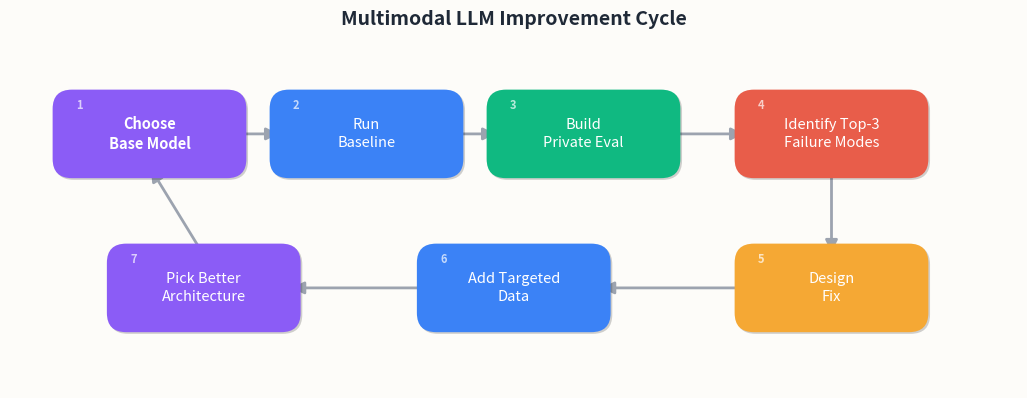

The script that saved this image: (Note: this script raises an exception after producing the figure.)
#!/usr/bin/env python3
"""Multimodal LLM Improvement Cycle (EN)."""

import numpy as np
import matplotlib.pyplot as plt
import matplotlib.patheffects as pe
from matplotlib.patches import FancyBboxPatch, FancyArrowPatch

BG = "#fdfcf9"
RED = "#e85d4a"
AMBER = "#f5a834"
PURPLE = "#8b5cf6"
BLUE = "#3b82f6"
GREEN = "#10b981"
SHADOW_KW = dict(offset=(1.2, -1.2), shadow_rgbFace="#000000", alpha=0.18)
ARROW_KW = dict(arrowstyle="-|>", color="#9ca3af", lw=2, mutation_scale=18)

fig, ax = plt.subplots(figsize=(13, 4.5))
fig.patch.set_facecolor(BG)
ax.set_facecolor(BG)
ax.set_xlim(0, 13)
ax.set_ylim(0, 4.5)
ax.axis("off")


def box(cx, cy, w, h, color, label, fs=10.5, bold=False):
    b = FancyBboxPatch(
        (cx - w / 2, cy - h / 2), w, h,
        boxstyle="round,pad=0.15,rounding_size=0.25",
        facecolor=color, ec="none", zorder=3,
    )
    b.set_path_effects([pe.withSimplePatchShadow(**SHADOW_KW)])
    ax.add_patch(b)
    ax.text(cx, cy, label, ha="center", va="center", fontsize=fs,
            color="white", fontweight="bold" if bold else "normal",
            zorder=4, linespacing=1.3)


def arrow(x1, y1, x2, y2, rad=0):
    a = FancyArrowPatch(
        (x1, y1), (x2, y2),
        connectionstyle=f"arc3,rad={rad}", **ARROW_KW, zorder=2,
    )
    ax.add_patch(a)


# Loop layout — 6 steps in a rounded rectangle cycle
# Top row (left to right): choose base -> baseline -> build eval -> identify failures
# Bottom row (right to left): design fix -> add data -> pick better arch
# then back up to "choose base"

colors = [PURPLE, BLUE, GREEN, RED, AMBER, BLUE]
labels = [
    "Choose\nBase Model",
    "Run\nBaseline",
    "Build\nPrivate Eval",
    "Identify Top-3\nFailure Modes",
    "Design\nFix",
    "Add Targeted\nData",
]

# Positions: top row 4 boxes, bottom row 2 boxes
positions = [
    (1.8, 3.3),   # choose base (top-left)
    (4.6, 3.3),   # baseline
    (7.4, 3.3),   # build eval
    (10.6, 3.3),  # identify failures (top-right)
    (10.6, 1.3),  # design fix (bottom-right)
    (6.5, 1.3),   # add data (bottom-center)
]
# "pick better arch" goes bottom-left, loops back up
labels.append("Pick Better\nArchitecture")
colors.append(PURPLE)
positions.append((2.5, 1.3))

bw, bh = 2.2, 0.85

for i, (cx, cy) in enumerate(positions):
    box(cx, cy, bw, bh, colors[i], labels[i], fs=10.5, bold=(i == 0))

# Arrows: top row left-to-right
for i in range(3):
    x1 = positions[i][0] + bw / 2
    x2 = positions[i + 1][0] - bw / 2
    y = positions[i][1]
    arrow(x1, y, x2, y)

# Arrow: top-right down to bottom-right
arrow(positions[3][0], positions[3][1] - bh / 2,
      positions[4][0], positions[4][1] + bh / 2)

# Arrows: bottom row right-to-left
arrow(positions[4][0] - bw / 2, positions[4][1],
      positions[5][0] + bw / 2, positions[5][1])
arrow(positions[5][0] - bw / 2, positions[5][1],
      positions[6][0] + bw / 2, positions[6][1])

# Arrow: bottom-left up to top-left (closing the loop)
arrow(positions[6][0], positions[6][1] + bh / 2,
      positions[0][0], positions[0][1] - bh / 2)

# Step numbers
for i, (cx, cy) in enumerate(positions):
    ax.text(cx - bw / 2 + 0.15, cy + bh / 2 - 0.1, str(i + 1),
            fontsize=8, color="white", fontweight="bold", zorder=5, alpha=0.7)

ax.set_title("Multimodal LLM Improvement Cycle",
             fontsize=14, fontweight="bold", color="#1f2937", pad=12)

plt.savefig("/Users/kchen/Desktop/Project/skilltest/fig_mllm_iteration_en.png",
            dpi=160, bbox_inches="tight", facecolor=BG, pad_inches=0.1)
plt.close()
print("Saved fig_mllm_iteration_en.png")
